Photos from the image-classification dataset "bp-mixed" in the GitHub repository LEATHER-SEE/bp-mixed. Its 6 classes are: discoloration, micro defect, repairable defect, structural irreparable defect, structural repairable defect, undamaged.

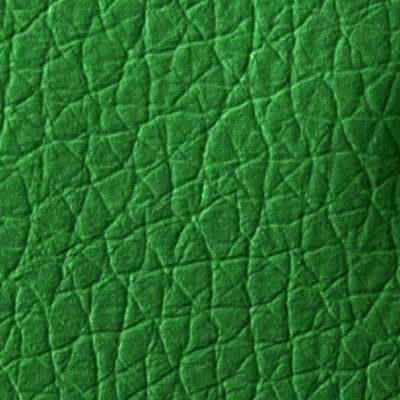
Label: repairable defect

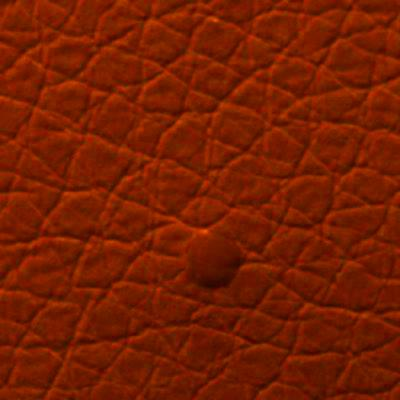
Label: micro defect

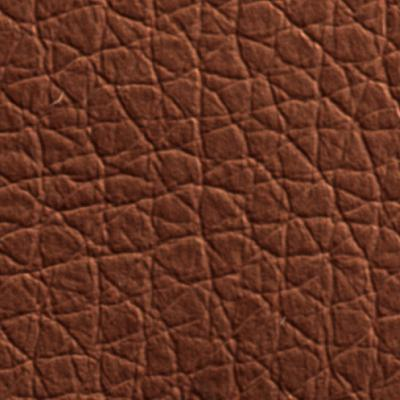
Label: undamaged

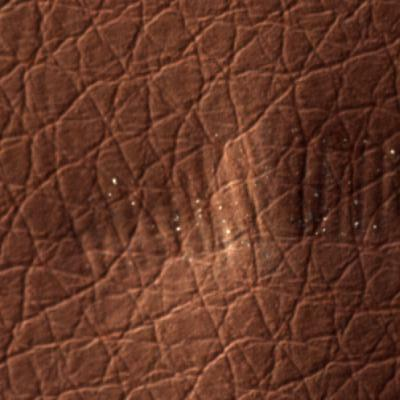
Label: structural irreparable defect

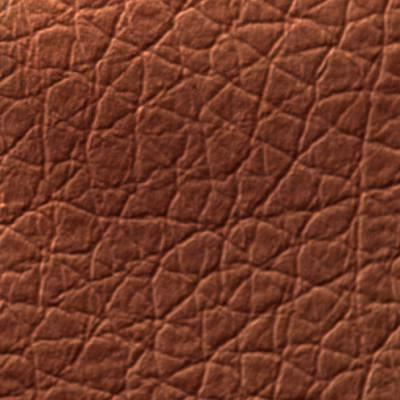
Label: structural repairable defect

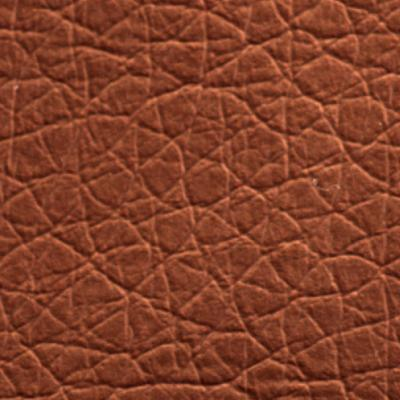
Label: undamaged
